Run: headless pygame with SDL's dummy video driver; simulated clock (each Clock.tick advances the game by its frame time, no real sleeping); random seed 0; keys injected as events and as key.get_pressed() state; mouse plan: one left click at the window centre at the start of phase 2, then a move to the lower-right quarter at the start of phase 3.
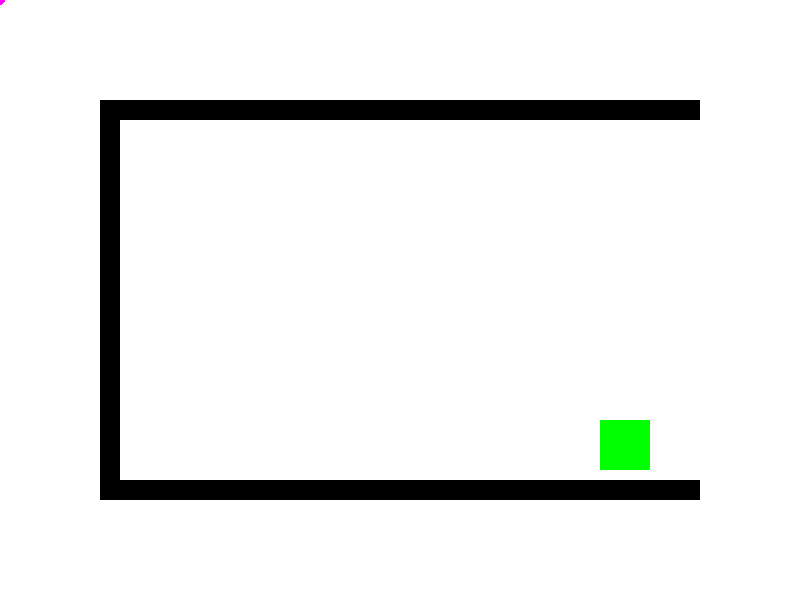
Frame 1 of 4 · flips 1–60 · no input
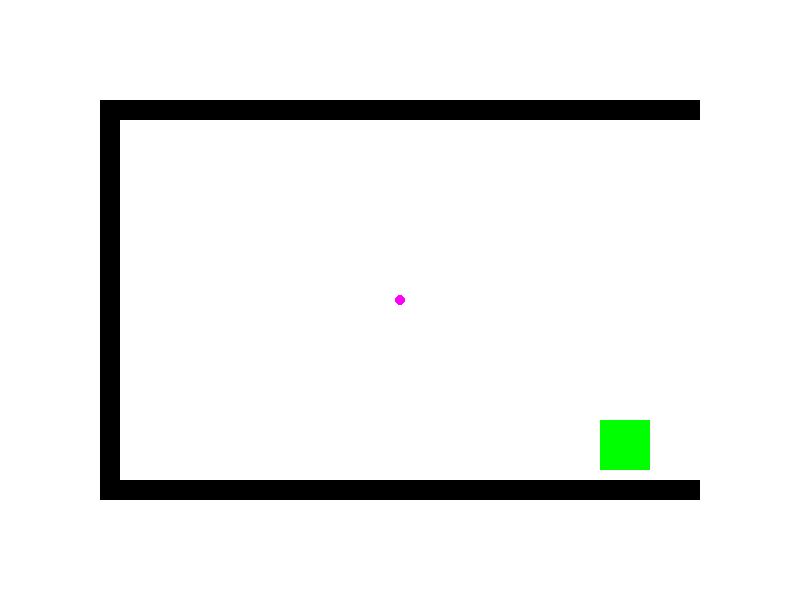
Frame 2 of 4 · flips 61–180 · clicked the window centre · tapped SPACE, RETURN · held RIGHT (→), D
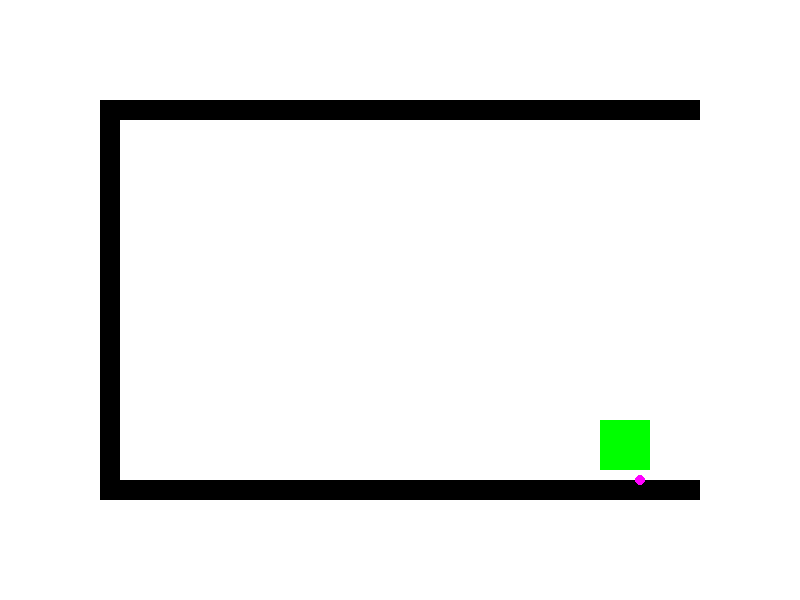
Frame 3 of 4 · flips 181–300 · moved the mouse to the lower-right quarter · held DOWN (↓), S
Frame 4 of 4 · flips 301–420 · held LEFT (←), A, UP (↑), W · screen unchanged from frame 3, image omitted

The pygame program that drew these frames:

import pygame
import sys

WIDTH, HEIGHT = 800, 600
FPS = 60
WHITE  = (255, 255, 255)
BLACK  = (0, 0, 0)
WALL_COLOR   = BLACK
EXIT_COLOR   = (0, 255, 0)
PLAYER_COLOR = (255, 0, 255)

class Level:
    def __init__(self, walls, start, exit_rect):
        self.walls = walls
        self.start = start
        self.exit_rect = exit_rect

    def draw(self, surface):
        for wall in self.walls:
            pygame.draw.rect(surface, WALL_COLOR, wall)
        pygame.draw.rect(surface, EXIT_COLOR, self.exit_rect)

    def check_collision(self, pos):
        for wall in self.walls:
            if wall.collidepoint(pos):
                return True
        return False

    def reached_exit(self, pos):
        return (self.exit_rect.collidepoint(pos))
    
class Game:
    def __init__(self):
        pygame.init()
        self.screen = pygame.display.set_mode((WIDTH, HEIGHT))
        pygame.display.set_caption("Maze Mouse Game - Étape 4")
        self.clock = pygame.time.Clock()
        
        # Création de plusieurs niveaux
        self.levels = self.create_levels()
        self.level_index = 0
        self.current_level = self.levels[self.level_index]

    def create_levels(self):
        levels = []

        # Niveau 1
        walls1 = [
            pygame.Rect(100, 100, 600, 20),
            pygame.Rect(100, 100, 20, 400),
            pygame.Rect(100, 480, 600, 20)
        ]
        start1 = (150, 150)
        exit_rect1 = pygame.Rect(600, 420, 50, 50)
        levels.append(Level(walls1, start1, exit_rect1))

        # Niveau 2
        walls2 = [
            pygame.Rect(50, 50, 700, 20),
            pygame.Rect(50, 50, 20, 500),
            pygame.Rect(50, 530, 700, 20),
            pygame.Rect(730, 50, 20, 500)
        ]
        start2 = (100, 100)
        exit_rect2 = pygame.Rect(670, 480, 40, 40)
        levels.append(Level(walls2, start2, exit_rect2))

        return levels

    # --- AJOUTÉ À L'ÉTAPE 4 : Fonction reset_level pour replacer le curseur au départ ---
    def reset_level(self):
        pygame.mouse.set_pos(self.current_level.start)

    def run(self):
        running = True
        self.reset_level()  # Place le curseur au début du niveau
        while running:
            for event in pygame.event.get():
                if event.type == pygame.QUIT:
                    running = False

            player_pos = pygame.mouse.get_pos()

            # --- AJOUTÉ À L'ÉTAPE 4 : Vérification des collisions et réinitialisation ---
            if self.current_level.check_collision(player_pos):
                self.reset_level()

            # --- Gestion de la progression : si le joueur atteint la sortie, passe au niveau suivant ---
            if self.current_level.reached_exit(player_pos):
                self.level_index += 1
                if self.level_index >= len(self.levels):
                    running = False
                    continue
                else:
                    self.current_level = self.levels[self.level_index]
                    self.reset_level()

            self.screen.fill(WHITE)
            self.current_level.draw(self.screen)
            pygame.draw.circle(self.screen, PLAYER_COLOR, player_pos, 5)
            pygame.display.flip()
            self.clock.tick(FPS)

        pygame.quit()
        sys.exit()

game = Game()
game.run()
